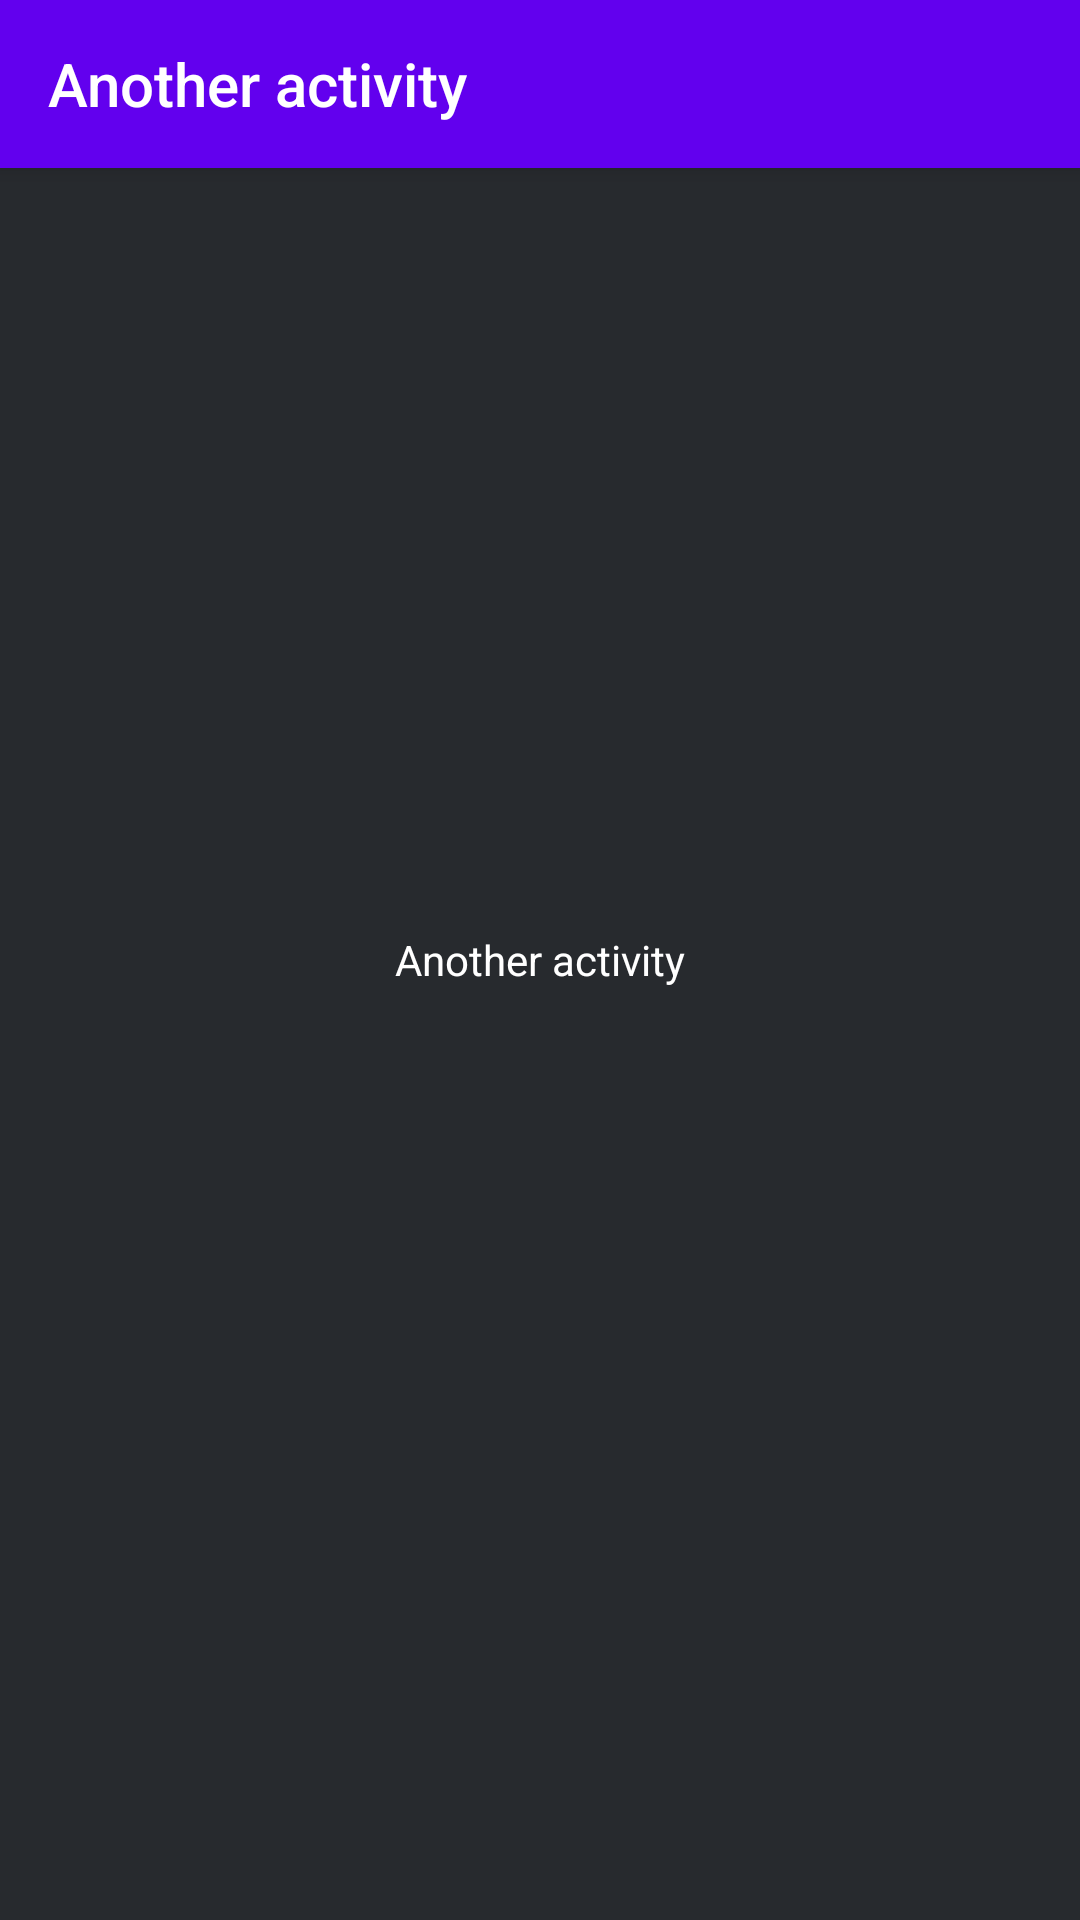

Android layout source for this screen:
<!-- AndroidManifest.xml: activity theme CircularReveal -->
<!-- res/layout/activity_other.xml -->
<?xml version="1.0" encoding="utf-8"?>
<androidx.coordinatorlayout.widget.CoordinatorLayout xmlns:android="http://schemas.android.com/apk/res/android"
    xmlns:app="http://schemas.android.com/apk/res-auto"
    android:id="@+id/root_coord"
    android:layout_width="match_parent"
    android:layout_height="match_parent"
    android:background="#272A2E"
    android:fitsSystemWindows="true"
    >

    <com.google.android.material.appbar.AppBarLayout
        android:layout_width="match_parent"
        android:layout_height="wrap_content"
        android:theme="@style/AppTheme.AppBarOverlay">

        <androidx.appcompat.widget.Toolbar
            android:id="@+id/toolbar"
            android:layout_width="match_parent"
            android:layout_height="?attr/actionBarSize"
            android:background="?attr/colorPrimary"
            app:popupTheme="@style/AppTheme.PopupOverlay"
            app:title="Another activity" />

    </com.google.android.material.appbar.AppBarLayout>

    <TextView
        android:id="@+id/textView"
        android:layout_width="match_parent"
        android:layout_height="match_parent"
        android:gravity="center"
        android:textColor="#fff"
        android:text="Another activity" />

</androidx.coordinatorlayout.widget.CoordinatorLayout>
<!-- resources referenced by this layout -->
<resources>
  <style name="AppTheme.AppBarOverlay" parent="ThemeOverlay.AppCompat.Dark.ActionBar" />
  <style name="AppTheme.PopupOverlay" parent="ThemeOverlay.AppCompat.Light" />
  <style name="CircularReveal" parent="AppTheme">
          <item name="android:windowIsTranslucent">true</item>
      </style>
  <style name="AppTheme" parent="Theme.AppCompat.Light.NoActionBar">
          <item name="colorPrimary">@color/colorPrimary</item>
          <item name="colorPrimaryDark">@color/colorPrimaryDark</item>
          <item name="colorAccent">@color/colorAccent</item>
  
          <item name="android:windowBackground">@android:color/transparent</item>
      </style>
  <!-- not gathered from this repository: default colours our renderer supplied (Android Studio template values) -->
  <color name="colorPrimary">#FF6200EE</color>
  <color name="colorPrimaryDark">#FF3700B3</color>
  <color name="colorAccent">#FF03DAC5</color>
</resources>
